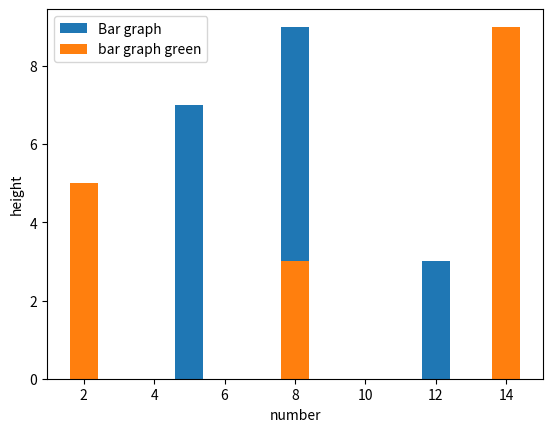

Python code for this plot:
from matplotlib import pyplot as plt
from matplotlib import  style

x=[12,5,8]
y=[3,7,9]

x1=[14,2,8]
y1=[9,5,3]

plt.bar(x,y,label="Bar graph")
plt.bar(x1,y1,label="bar graph green")

plt.legend()

plt.xlabel("number")
plt.ylabel("height")

plt.show()

#difference between bar plot and histogram ,histogram uses quantitative variables,bar plot uses categorial variables
